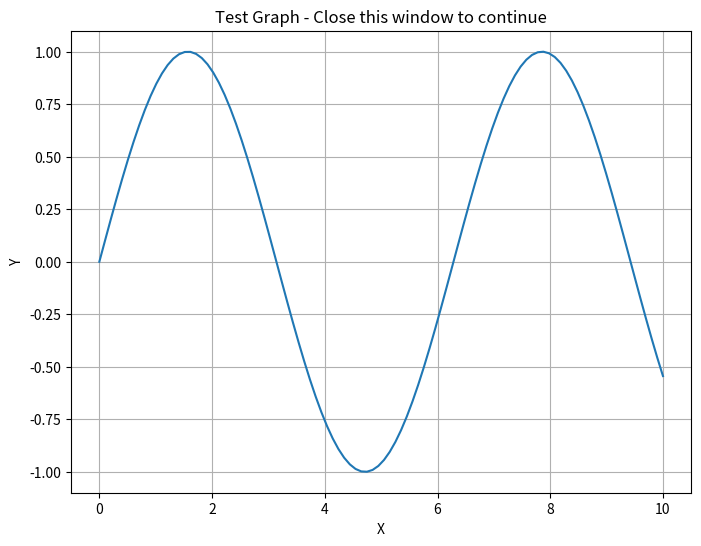

Here is the Python script that generated this plot:
import matplotlib.pyplot as plt
import numpy as np

print("Testing graph display...")

# Simple test graph
plt.figure(figsize=(8, 6))
x = np.linspace(0, 10, 100)
y = np.sin(x)
plt.plot(x, y)
plt.title("Test Graph - Close this window to continue")
plt.xlabel("X")
plt.ylabel("Y")
plt.grid(True)
plt.show()

print("✓ Graph test complete!")